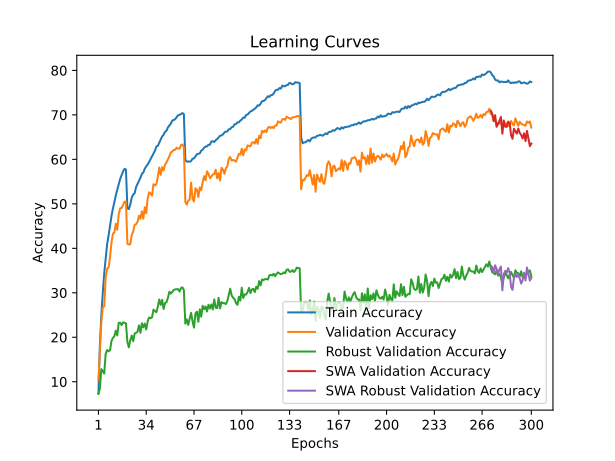

Data behind this chart, as committed beside it:
time; train_accuracy; train_loss; valid_accuracy; valid_loss; valid_accuracy_robust; valid_accuracy_swa; valid_accuracy_robust_swa
197,6428; 7,4463; 4,6545; 10,4150; 4,5009; 7,2414; 10,4150; 7,2414
398,7782; 18,3712; 3,9629; 17,2000; 4,1631; 8,4828; 17,2000; 8,4828
599,5732; 24,9900; 3,6443; 23,2900; 3,8084; 12,8276; 23,2900; 12,8276
799,5009; 29,9850; 3,4243; 26,7200; 3,7152; 12,3448; 26,7200; 12,3448
1004,3230; 34,3975; 3,2428; 26,9750; 3,7634; 11,8276; 26,9750; 11,8276
1204,5545; 37,8488; 3,1125; 33,4950; 3,4130; 16,3103; 33,4950; 16,3103
1409,8836; 40,9575; 2,9934; 35,4400; 3,3803; 17,1379; 35,4400; 17,1379
1609,5906; 42,8675; 2,9076; 35,6650; 3,3814; 16,8276; 35,6650; 16,8276
1816,8570; 45,0787; 2,8266; 37,9850; 3,2984; 17,0690; 37,9850; 17,0690
2015,5560; 47,2225; 2,7507; 41,2600; 3,1705; 19,1379; 41,2600; 19,1379
2215,0117; 48,9712; 2,6903; 43,2650; 3,0757; 19,8621; 43,2650; 19,8621
2416,2027; 50,3475; 2,6364; 43,5800; 3,0783; 20,2069; 43,5800; 20,2069
2615,1242; 51,9312; 2,5731; 45,5300; 3,0357; 21,4828; 45,5300; 21,4828
2822,1396; 53,1550; 2,5318; 44,1550; 3,0890; 20,4138; 44,1550; 20,4138
3021,7722; 54,4350; 2,4878; 47,6150; 2,9562; 23,2414; 47,6150; 23,2414
3222,1656; 55,6013; 2,4496; 49,0100; 2,9114; 23,2759; 49,0100; 23,2759
3420,6225; 56,4537; 2,4106; 49,0600; 2,9049; 22,7241; 49,0600; 22,7241
3615,1586; 57,2950; 2,3882; 49,7500; 2,8670; 23,3448; 49,7500; 23,3448
3821,7268; 57,8575; 2,3646; 50,4850; 2,8597; 23,2759; 50,4850; 23,2759
4022,0221; 57,7212; 2,3595; 50,4900; 2,8675; 23,1034; 50,4900; 23,1034
4225,1605; 48,9588; 2,6803; 41,0300; 3,1557; 18,9310; 41,0300; 18,9310
4425,5323; 48,8150; 2,6756; 40,8450; 3,1727; 17,7241; 40,8450; 17,7241
4625,1487; 49,8312; 2,6436; 40,9150; 3,1738; 19,3448; 40,9150; 19,3448
4824,4688; 51,3862; 2,5931; 43,0050; 3,0694; 20,3793; 43,0050; 20,3793
5025,1028; 52,0712; 2,5626; 43,7750; 3,0526; 19,1034; 43,7750; 19,1034
5225,8684; 52,3963; 2,5459; 45,2900; 2,9690; 20,8276; 45,2900; 20,8276
5427,3167; 53,7837; 2,5013; 45,4250; 2,9732; 21,0000; 45,4250; 21,0000
5626,9456; 54,4575; 2,4736; 45,9350; 2,9577; 21,2414; 45,9350; 21,2414
5828,3845; 55,1713; 2,4541; 47,3400; 2,8961; 22,6552; 47,3400; 22,6552
6030,9523; 55,8850; 2,4174; 46,6350; 2,9316; 21,0000; 46,6350; 21,0000
6229,9069; 56,7088; 2,3966; 48,3200; 2,8844; 23,1379; 48,3200; 23,1379
6430,5278; 57,0600; 2,3767; 46,6500; 2,8804; 22,2414; 46,6500; 22,2414
6636,8872; 57,8888; 2,3512; 49,2550; 2,8191; 23,0690; 49,2550; 23,0690
6837,1608; 58,4387; 2,3324; 47,8600; 2,8779; 21,7586; 47,8600; 21,7586
7045,5262; 58,8638; 2,3173; 51,2150; 2,7291; 23,5517; 51,2150; 23,5517
7245,7869; 59,4213; 2,2929; 52,5900; 2,6825; 24,4483; 52,5900; 24,4483
7450,7677; 60,0562; 2,2660; 52,3300; 2,6875; 24,2759; 52,3300; 24,2759
7657,3626; 60,7600; 2,2449; 51,8400; 2,6948; 24,4483; 51,8400; 24,4483
7857,7155; 61,3250; 2,2231; 54,4200; 2,5917; 26,2069; 54,4200; 26,2069
8067,6667; 61,9288; 2,2021; 54,1550; 2,6175; 25,8966; 54,1550; 25,8966
8269,5900; 62,8875; 2,1732; 54,4050; 2,5998; 25,6207; 54,4050; 25,6207
8473,4917; 63,0363; 2,1622; 56,0550; 2,5255; 26,8621; 56,0550; 26,8621
8679,1806; 63,7812; 2,1379; 58,1650; 2,4651; 28,4828; 58,1650; 28,4828
8879,3815; 64,4562; 2,1142; 56,5050; 2,5252; 27,2759; 56,5050; 27,2759
9081,7358; 65,1700; 2,0929; 58,2500; 2,4546; 28,4138; 58,2500; 28,4138
9280,5069; 65,5350; 2,0787; 57,5400; 2,4735; 26,3448; 57,5400; 26,3448
9481,7804; 66,1950; 2,0585; 58,7950; 2,4367; 27,6897; 58,7950; 27,6897
9678,3611; 66,4513; 2,0471; 59,3000; 2,4260; 27,8621; 59,3000; 27,8621
9876,0881; 67,1887; 2,0179; 60,0250; 2,3772; 28,8621; 60,0250; 28,8621
10072,2709; 67,5975; 2,0041; 60,6950; 2,3674; 30,2414; 60,6950; 30,2414
10269,9176; 68,0288; 1,9895; 61,5600; 2,3345; 29,8276; 61,5600; 29,8276
10467,0704; 68,7338; 1,9717; 61,7500; 2,3330; 30,1724; 61,7500; 30,1724
10666,5182; 68,8413; 1,9663; 62,1450; 2,3027; 30,6207; 62,1450; 30,6207
10869,5352; 69,0387; 1,9526; 62,1450; 2,3181; 30,7586; 62,1450; 30,7586
11069,6074; 69,5075; 1,9452; 62,6200; 2,2937; 30,7931; 62,6200; 30,7931
11267,3037; 69,9188; 1,9286; 62,4150; 2,2985; 30,8276; 62,4150; 30,8276
11466,3205; 69,9950; 1,9282; 62,4050; 2,3014; 30,2759; 62,4050; 30,2759
11662,0486; 70,1963; 1,9155; 63,2050; 2,2668; 31,0690; 63,2050; 31,0690
11859,7659; 70,3988; 1,9187; 63,3600; 2,2672; 31,2069; 63,3600; 31,2069
12059,5026; 70,1838; 1,9153; 62,7900; 2,2754; 30,5862; 62,7900; 30,5862
... 240 more rows
